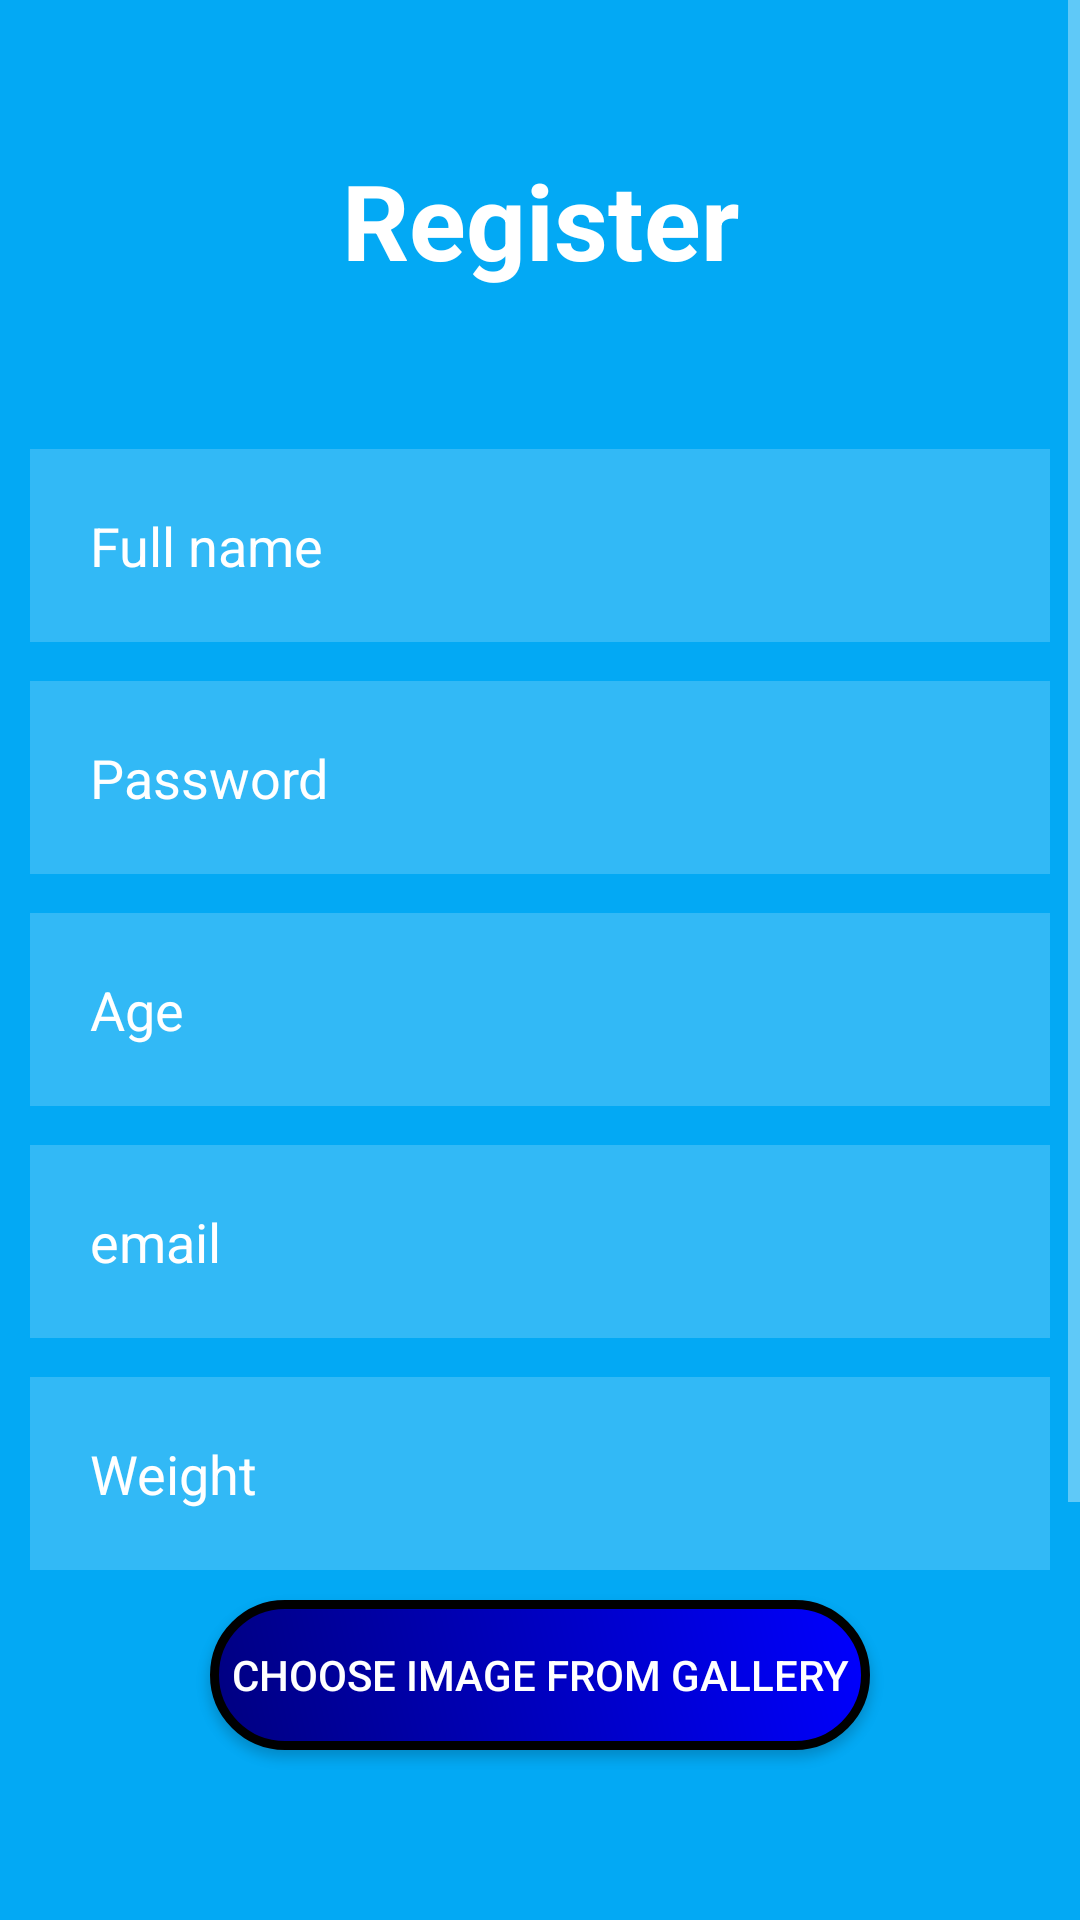

The Android layout XML behind this screen, and the referenced resources:
<!-- AndroidManifest.xml: application theme Theme.ButtonActivity -->
<!-- res/layout/activity_register.xml -->
<?xml version="1.0" encoding="utf-8"?>
<ScrollView
    xmlns:android="http://schemas.android.com/apk/res/android"
    xmlns:app="http://schemas.android.com/apk/res-auto"
    xmlns:tools="http://schemas.android.com/tools"
    android:layout_width="match_parent"
    android:layout_height="match_parent">
<androidx.constraintlayout.widget.ConstraintLayout
    android:layout_width="match_parent"
    android:layout_height="match_parent"
    tools:context=".Login">


    <RelativeLayout
        android:layout_width="match_parent"
        android:layout_height="match_parent"
        android:orientation="vertical"
        tools:context=".MainActivity"
        android:background="#03A9F4"
        tools:layout_editor_absoluteX="0dp"
        tools:layout_editor_absoluteY="1dp">
        

        <TextView
            android:id="@+id/tvRegister"
            android:layout_width="match_parent"
            android:layout_height="wrap_content"
            android:layout_marginStart="50dp"
            android:layout_marginTop="50dp"
            android:layout_marginEnd="50dp"
            android:layout_marginBottom="50dp"
            android:gravity="center"
            android:text="Register"
            android:textColor="@color/white"
            android:textSize="35dp"
            android:textStyle="bold" />

        <EditText
            android:id="@+id/etFullname"
            android:layout_width="match_parent"
            android:layout_height="wrap_content"
            android:layout_below="@id/tvRegister"
            android:layout_marginStart="10dp"
            android:layout_marginTop="3dp"
            android:layout_marginEnd="10dp"
            android:layout_marginBottom="10dp"
            android:background="#30ffffff"
            android:drawableLeft="@drawable/ic_baseline_person_24"
            android:drawablePadding="20dp"
            android:hint="Full name"
            android:padding="20dp"
            android:textColor="@color/white"
            android:textColorHint="@color/white" />

        <EditText
            android:id="@+id/etPassword"
            android:layout_width="match_parent"
            android:layout_height="wrap_content"
            android:layout_below="@id/etFullname"
            android:layout_marginStart="10dp"
            android:layout_marginTop="3dp"
            android:layout_marginEnd="10dp"
            android:layout_marginBottom="10dp"
            android:background="#30ffffff"
            android:drawableLeft="@drawable/ic_baseline_info_24"
            android:drawablePadding="20dp"
            android:hint="Password"
            android:inputType="textPassword"
            android:padding="20dp"
            android:textColor="@color/white"
            android:textColorHint="@color/white" />

        <EditText
            android:id="@+id/etAge"
            android:layout_width="match_parent"
            android:layout_height="wrap_content"
            android:layout_below="@id/etPassword"
            android:layout_marginStart="10dp"
            android:layout_marginTop="3dp"
            android:layout_marginEnd="10dp"
            android:layout_marginBottom="10dp"
            android:background="#30ffffff"
            android:drawableLeft="@drawable/ic_baseline_info_24"
            android:drawablePadding="20dp"
            android:hint="Age"
            android:inputType="textPassword"
            android:padding="20dp"
            android:textColor="@color/white"
            android:textColorHint="@color/white" />

        <EditText
            android:id="@+id/etEmail1"
            android:layout_width="match_parent"
            android:layout_height="wrap_content"
            android:layout_below="@id/etAge"
            android:layout_marginStart="10dp"
            android:layout_marginTop="3dp"
            android:layout_marginEnd="10dp"
            android:layout_marginBottom="10dp"
            android:background="#30ffffff"
            android:drawableLeft="@drawable/ic_baseline_info_24"
            android:drawablePadding="20dp"
            android:hint="email"
            android:inputType="textPassword"
            android:padding="20dp"
            android:textColor="@color/white"
            android:textColorHint="@color/white" />

        <EditText
            android:id="@+id/etWeight"
            android:layout_width="match_parent"
            android:layout_height="wrap_content"
            android:layout_below="@id/etEmail1"
            android:layout_marginStart="10dp"
            android:layout_marginTop="3dp"
            android:layout_marginEnd="10dp"
            android:layout_marginBottom="10dp"
            android:background="#30ffffff"
            android:drawableLeft="@drawable/ic_baseline_info_24"
            android:drawablePadding="20dp"
            android:hint="Weight"
            android:padding="20dp"
            android:textColor="@color/white"
            android:textColorHint="@color/white" />


        <androidx.appcompat.widget.AppCompatButton
            android:id="@+id/btnCamera2"
            android:layout_width="220dp"
            android:layout_height="50dp"
            android:layout_below="@id/etWeight"
            android:layout_centerHorizontal="true"
            android:layout_marginBottom="10dp"
            android:background="@drawable/button_background"
            android:gravity="center"
            android:text="Choose Image from Gallery" />

        <ImageView
            android:id="@+id/imgGallery2"
            android:layout_width="100dp"
            android:layout_height="100dp"
            android:layout_below="@id/btnCamera2"
            android:layout_centerHorizontal="true"
            android:layout_gravity="center"

            />

        <androidx.appcompat.widget.AppCompatButton
            android:id="@+id/loginbtn"
            android:layout_width="100dp"
            android:layout_height="50dp"
            android:layout_below="@id/imgGallery2"
            android:layout_centerHorizontal="true"
            android:layout_marginTop="5dp"
            android:layout_marginEnd="167dp"
            android:layout_marginBottom="20dp"
            android:background="@drawable/button_background"
            android:gravity="center"
            android:text="Login" />

        <androidx.appcompat.widget.AppCompatButton
            android:id="@+id/btnBack"
            android:layout_width="150dp"
            android:layout_height="50dp"
            android:layout_below="@id/loginbtn"
            android:layout_centerHorizontal="true"
            android:background="@drawable/button_background"
            android:gravity="center"
            android:text="Back to Login Page" />

    </RelativeLayout>

</androidx.constraintlayout.widget.ConstraintLayout>
</ScrollView>
<!-- resources referenced by this layout -->
<resources>
  <color name="white">#FFFFFFFF</color>
  <!-- drawable button_background (drawable) -->
  <?xml version="1.0" encoding="utf-8"?>
  <shape xmlns:android="http://schemas.android.com/apk/res/android">
  
      <gradient
          android:angle="45"
          android:endColor="#0000FF"
          android:startColor="#000080"
          android:type="linear" />
  
      <size
          android:height="134dp"
          android:width="383dp">
  
      </size>
  
      <corners android:radius="30dp" />
  
      <stroke
          android:width="3dp"
          android:color="#000000" />
  
  </shape>
  <style name="Theme.ButtonActivity" parent="Theme.MaterialComponents.NoActionBar">
          
          <item name="colorPrimary">@color/purple_500</item>
          <item name="colorPrimaryVariant">@color/purple_700</item>
          <item name="colorOnPrimary">@color/white</item>
          
          <item name="colorSecondary">@color/teal_200</item>
          <item name="colorSecondaryVariant">@color/teal_700</item>
          <item name="colorOnSecondary">@color/black</item>
          
          <item name="android:statusBarColor" tools:targetApi="l">?attr/colorPrimaryVariant</item>
          
      </style>
  <color name="purple_500">#FF6200EE</color>
  <color name="purple_700">#FF3700B3</color>
  <color name="teal_200">#FF03DAC5</color>
  <color name="teal_700">#FF018786</color>
  <color name="black">#FF000000</color>
</resources>
